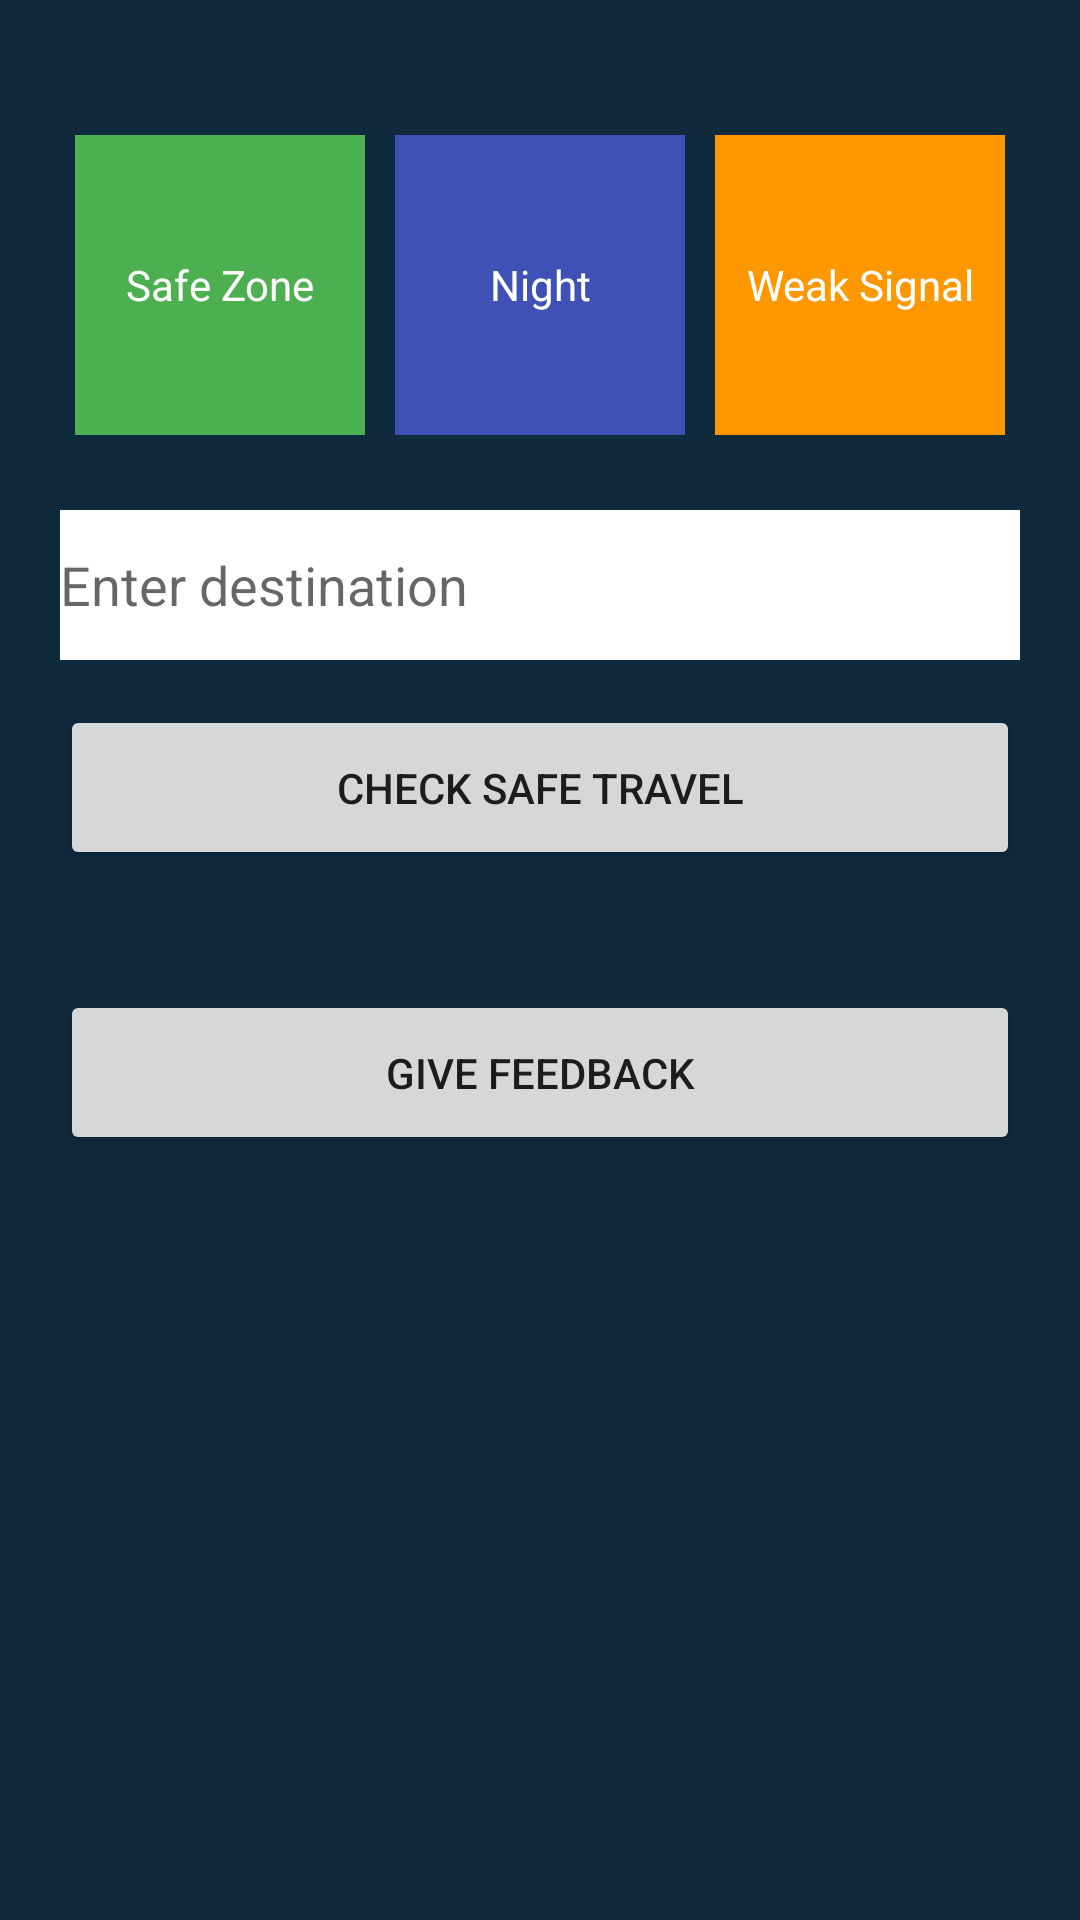

Produce the Android XML layout that renders to this screen, including the resource entries it uses.
<!-- AndroidManifest.xml: application theme Theme.AppCompat.Light.NoActionBar -->
<!-- res/layout/activity_main.xml -->
<?xml version="1.0" encoding="utf-8"?>
<ScrollView xmlns:android="http://schemas.android.com/apk/res/android"
    android:layout_width="match_parent"
    android:layout_height="match_parent"
    android:background="#0F2A3D">

    <LinearLayout
        android:orientation="vertical"
        android:padding="20dp"
        android:layout_width="match_parent"
        android:layout_height="wrap_content">

        <TextView
            android:text="TRAVGUARD"
            android:textColor="#FFFFFF"
            android:textSize="28sp"
            android:layout_marginBottom="20dp"/>

        
        <LinearLayout
            android:orientation="horizontal"
            android:weightSum="3"
            android:layout_width="match_parent"
            android:layout_height="wrap_content">

            <TextView
                android:layout_weight="1"
                android:background="#4CAF50"
                android:gravity="center"
                android:text="Safe Zone"
                android:textColor="#FFFFFF"
                android:layout_height="100dp"
                android:layout_margin="5dp"/>

            <TextView
                android:layout_weight="1"
                android:background="#3F51B5"
                android:gravity="center"
                android:text="Night"
                android:textColor="#FFFFFF"
                android:layout_height="100dp"
                android:layout_margin="5dp"/>

            <TextView
                android:layout_weight="1"
                android:background="#FF9800"
                android:gravity="center"
                android:text="Weak Signal"
                android:textColor="#FFFFFF"
                android:layout_height="100dp"
                android:layout_margin="5dp"/>
        </LinearLayout>

        <EditText
            android:id="@+id/locationInput"
            android:hint="Enter destination"
            android:background="#FFFFFF"
            android:layout_marginTop="20dp"
            android:layout_width="match_parent"
            android:layout_height="50dp"/>

        <Button
            android:id="@+id/checkButton"
            android:text="Check Safe Travel"
            android:layout_width="match_parent"
            android:layout_height="55dp"
            android:layout_marginTop="15dp"/>

        <TextView
            android:id="@+id/resultText"
            android:text="Location Status: Not Checked"
            android:textColor="#FFFFFF"
            android:textSize="18sp"
            android:layout_marginTop="20dp"/>

        <Button
            android:id="@+id/feedbackButton"
            android:text="Give Feedback"
            android:layout_width="match_parent"
            android:layout_height="55dp"
            android:layout_marginTop="20dp"/>
    </LinearLayout>

</ScrollView>
<!-- resources referenced by this layout -->
<resources>

</resources>
